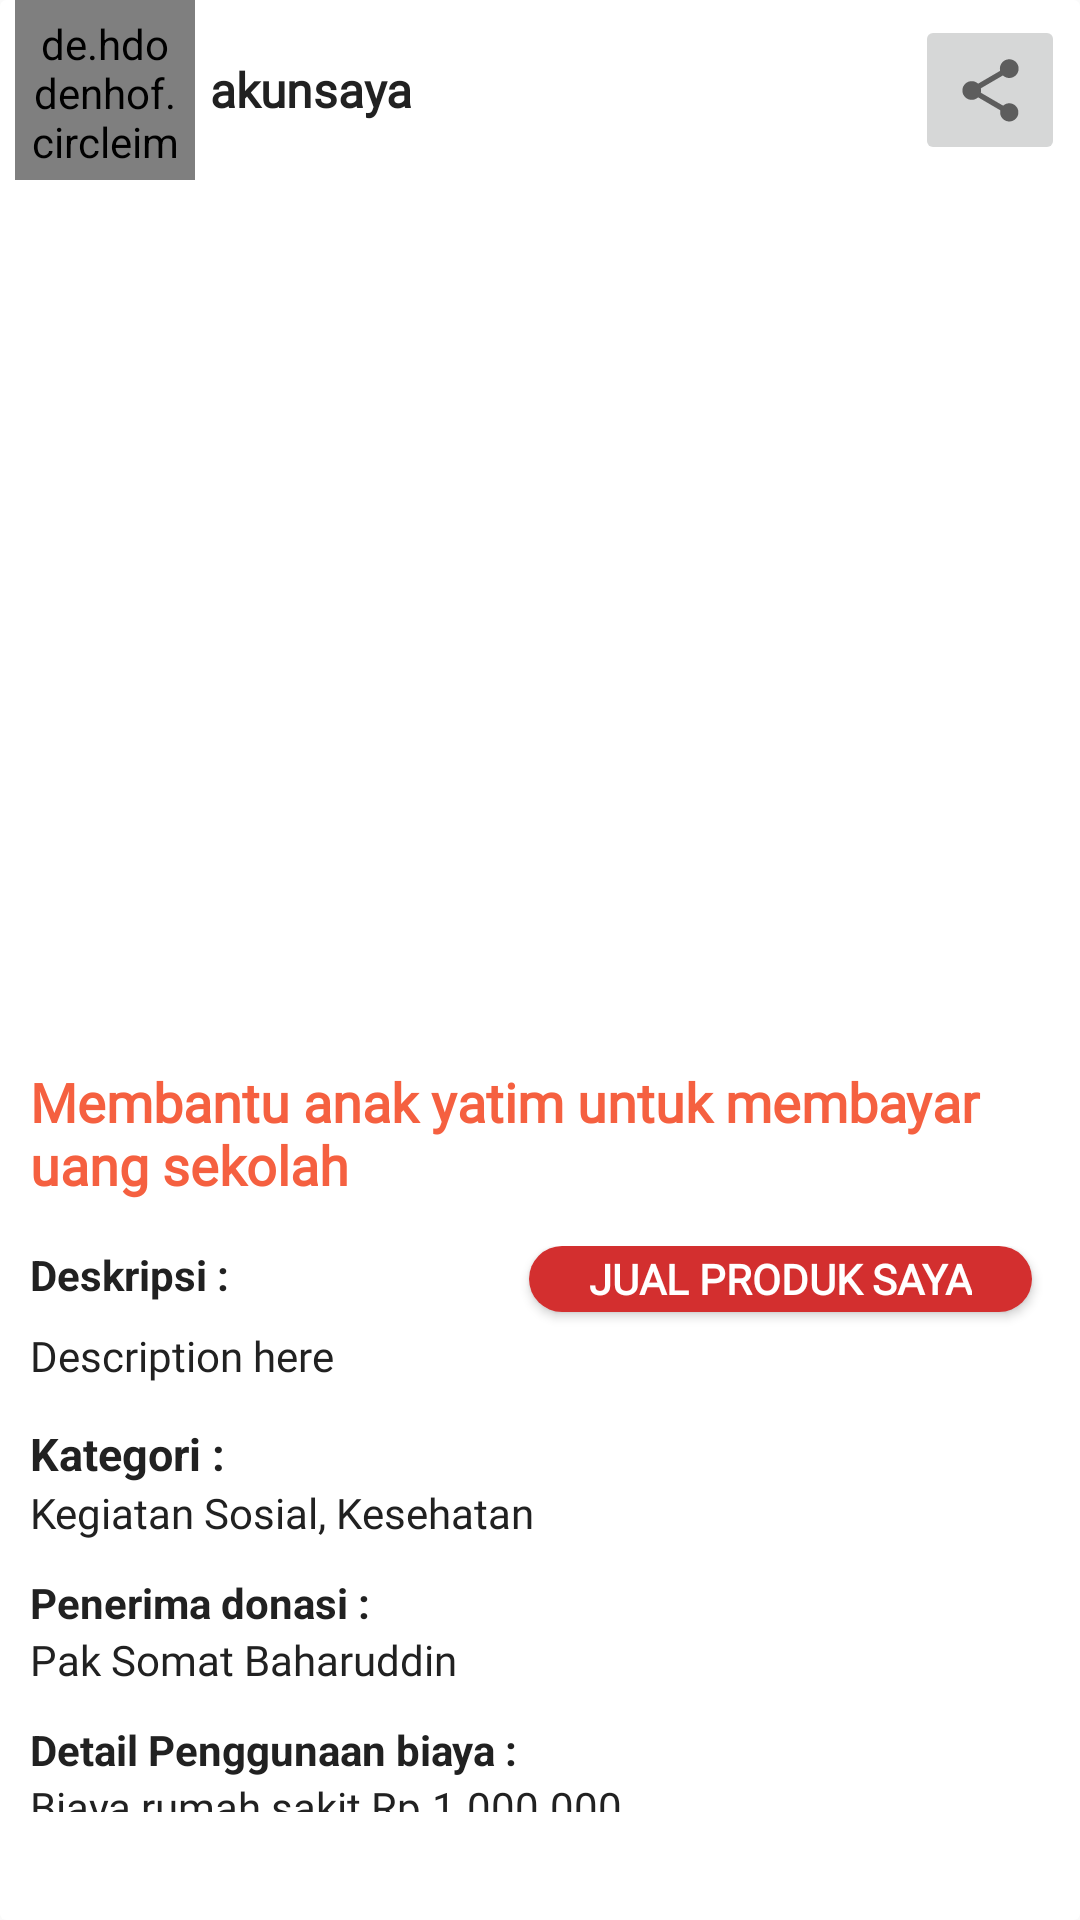

The Android layout XML behind this screen, and the referenced resources:
<!-- AndroidManifest.xml: application theme AppTheme.NoStatusBar -->
<!-- res/layout/campaign_layout.xml -->
<?xml version="1.0" encoding="utf-8"?>
<androidx.cardview.widget.CardView xmlns:android="http://schemas.android.com/apk/res/android"
    xmlns:app="http://schemas.android.com/apk/res-auto"
    xmlns:tools="http://schemas.android.com/tools"
    android:orientation="vertical"
    android:layout_width="match_parent"
    android:layout_height="wrap_content"
    app:cardElevation="0dp">

    <LinearLayout
        android:id="@+id/linear_layout1"
        android:layout_width="match_parent"
        android:layout_height="wrap_content"
        android:orientation="vertical"
        app:layout_constraintEnd_toEndOf="parent"
        app:layout_constraintStart_toStartOf="parent"
        app:layout_constraintTop_toTopOf="parent"
        tools:ignore="MissingConstraints">

        <LinearLayout
            android:id="@+id/post_topLayout"
            android:layout_width="match_parent"
            android:layout_height="wrap_content"
            android:layout_marginLeft="5dp"
            android:layout_marginRight="5dp"
            android:orientation="horizontal">

            <de.hdodenhof.circleimageview.CircleImageView
                android:id="@+id/organization_profpict_post"
                android:layout_width="60dp"
                android:layout_height="60dp"
                android:padding="5dp"
                android:src="@drawable/profilpic" />

            <TextView
                android:id="@+id/organizationname_post"
                android:layout_width="wrap_content"
                android:layout_height="match_parent"
                android:layout_marginLeft="5dp"
                android:layout_weight="1"
                android:gravity = "center_vertical|left|start"
                android:textStyle="bold"
                android:text="akunsaya"
                android:textColor="@color/colorBlack"
                android:fontFamily="@font/cabin"
                android:textSize="16dp"
                />

            <ImageButton
                android:id="@+id/share_btn"
                android:layout_width="50dp"
                android:layout_height="50dp"
                android:src="@drawable/ic_baseline_share_24"
                android:layout_gravity="end|center_vertical"
                app:backgroundTint="@color/colorWhite"
                 />
        </LinearLayout>

        <ImageView
            android:id="@+id/imagecampaign_layout"
            android:layout_width="match_parent"
            android:layout_height="280dp"
            android:layout_marginTop="5dp"
            android:scaleType="centerCrop"
            android:src="@drawable/profilpic" />

        <TextView
            android:id="@+id/campaign_name"
            android:layout_width="match_parent"
            android:layout_height="wrap_content"
            android:layout_marginLeft="10dp"
            android:layout_marginTop="10dp"
            android:layout_marginBottom="5dp"
            android:layout_marginRight="10dp"
            android:paddingRight="10dp"
            android:text="Membantu anak yatim untuk membayar uang sekolah"
            android:textColor="@color/colorAccent2"
            android:textSize="18dp"
            android:textStyle="bold"
            android:fontFamily="@font/cabin"
            />

        <RelativeLayout
            android:layout_width="match_parent"
            android:layout_height="wrap_content"
            android:layout_marginTop="10dp"
            android:orientation="horizontal"
            app:layout_constraintEnd_toEndOf="@+id/linear_layout1">

            <TextView
                android:layout_width="wrap_content"
                android:layout_height="wrap_content"
                android:layout_marginLeft="10dp"
                android:clickable="false"
                android:text="Deskripsi :"
                android:textColor="@color/colorBlack"
                android:textSize="14sp"
                android:textStyle="bold" />

            <Button
                android:id="@+id/donatewithselling_btn"
                android:layout_width="wrap_content"
                android:layout_height="22dp"
                android:layout_marginRight="16dp"
                android:layout_marginBottom="5dp"
                android:background="@drawable/btn_radiusbg"
                android:paddingLeft="20dp"
                android:paddingRight="20dp"
                android:text="Jual Produk Saya"
                android:textColor="@color/colorWhite"
                android:textSize="14dp"
                android:textStyle="bold"
                android:layout_alignParentRight="true"
                android:fontFamily="@font/cabin"
                />

        </RelativeLayout>

        <TextView
            android:id="@+id/campaign_deskripsi"
            android:layout_width="wrap_content"
            android:layout_height="wrap_content"
            android:layout_marginLeft="10dp"
            android:layout_marginEnd="10dp"
            android:layout_marginRight="10dp"
            android:paddingLeft="10dp"
            android:layout_alignParentStart="true"
            android:layout_toStartOf="@+id/donatewithselling_btn"
            android:layout_toLeftOf="@+id/donatewithselling_btn"
            android:text="Description here"
            android:justificationMode="inter_word"
            android:textColor="@color/colorBlack"
            android:paddingBottom="5dp"
            android:textSize="14sp"
            android:layout_alignParentLeft="true"
            android:fontFamily="@font/cabin"
            />

        <TextView
            android:id="@+id/category"
            android:layout_width="wrap_content"
            android:layout_height="wrap_content"
            android:layout_marginLeft="10dp"
            android:layout_marginTop="8dp"
            android:text="Kategori :"
            android:textColor="@color/colorBlack"
            android:textSize="15sp"
            android:textStyle="bold" />

        <TextView
            android:id="@+id/campaign_category"
            android:layout_width="match_parent"
            android:layout_height="wrap_content"
            android:layout_marginLeft="10dp"
            android:layout_marginRight="10dp"
            android:paddingBottom="3dp"
            android:text="Kegiatan Sosial, Kesehatan"
            android:textColor="@color/colorBlack"
            android:textSize="14sp"
            android:fontFamily="@font/cabin"
            />

        <TextView
            android:layout_width="wrap_content"
            android:layout_height="wrap_content"
            android:layout_marginLeft="10dp"
            android:layout_marginTop="8dp"
            android:text="Penerima donasi :"
            android:textColor="@color/colorBlack"
            android:textSize="14sp"
            android:textStyle="bold" />

        <TextView
            android:id="@+id/campaign_penerima"
            android:layout_width="match_parent"
            android:layout_height="wrap_content"
            android:layout_marginLeft="10dp"
            android:layout_marginRight="10dp"
            android:paddingBottom="3dp"
            android:text="Pak Somat Baharuddin"
            android:textColor="@color/colorBlack"
            android:textSize="14sp"
            android:fontFamily="@font/cabin"
            />

        <TextView
            android:layout_width="wrap_content"
            android:layout_height="wrap_content"
            android:layout_marginLeft="10dp"
            android:layout_marginTop="8dp"
            android:text="Detail Penggunaan biaya :"
            android:textColor="@color/colorBlack"
            android:textSize="14sp"
            android:textStyle="bold" />

        <TextView
            android:id="@+id/usage_detail"
            android:layout_width="match_parent"
            android:layout_height="wrap_content"
            android:layout_marginLeft="10dp"
            android:layout_marginRight="10dp"
            android:layout_marginBottom="30dp"
            android:paddingBottom="6dp"
            android:text="Biaya rumah sakit Rp.1.000.000"
            android:textColor="@color/colorBlack"
            android:textSize="14sp"
            android:fontFamily="@font/cabin"
            />


    </LinearLayout>

</androidx.cardview.widget.CardView>
<!-- resources referenced by this layout -->
<resources>
  <color name="colorAccent2">#F56040</color>
  <color name="colorBlack">#212121</color>
  <color name="colorWhite">#FFFFFF</color>
  <!-- drawable btn_radiusbg (drawable) -->
  <?xml version="1.0" encoding="utf-8"?>
  <shape xmlns:android="http://schemas.android.com/apk/res/android">
  
      <solid android:color="@color/colorRedDarken2"></solid>
      <corners android:radius="100dp"></corners>
  </shape>
  <!-- drawable ic_baseline_share_24 (drawable) -->
  <vector android:height="25dp" android:tint="#5D5D5D"
      android:viewportHeight="24" android:viewportWidth="24"
      android:width="25dp" xmlns:android="http://schemas.android.com/apk/res/android">
      <path android:fillColor="@android:color/white" android:pathData="M18,16.08c-0.76,0 -1.44,0.3 -1.96,0.77L8.91,12.7c0.05,-0.23 0.09,-0.46 0.09,-0.7s-0.04,-0.47 -0.09,-0.7l7.05,-4.11c0.54,0.5 1.25,0.81 2.04,0.81 1.66,0 3,-1.34 3,-3s-1.34,-3 -3,-3 -3,1.34 -3,3c0,0.24 0.04,0.47 0.09,0.7L8.04,9.81C7.5,9.31 6.79,9 6,9c-1.66,0 -3,1.34 -3,3s1.34,3 3,3c0.79,0 1.5,-0.31 2.04,-0.81l7.12,4.16c-0.05,0.21 -0.08,0.43 -0.08,0.65 0,1.61 1.31,2.92 2.92,2.92 1.61,0 2.92,-1.31 2.92,-2.92s-1.31,-2.92 -2.92,-2.92z"/>
  </vector>
  <style name="AppTheme.NoStatusBar">
          <item name="colorPrimary">@color/colorPrimary</item>
          <item name="colorPrimaryDark">@color/colorWhite</item>
          <item name="colorAccent">@color/colorAccent</item>
  
          <item name="windowActionBar">false</item>
          <item name="windowNoTitle">true</item>
  
      </style>
  <color name="colorRedDarken2">#d32f2f</color>
  <color name="colorPrimary">#F56040</color>
  <color name="colorAccent">#F77737</color>
</resources>
